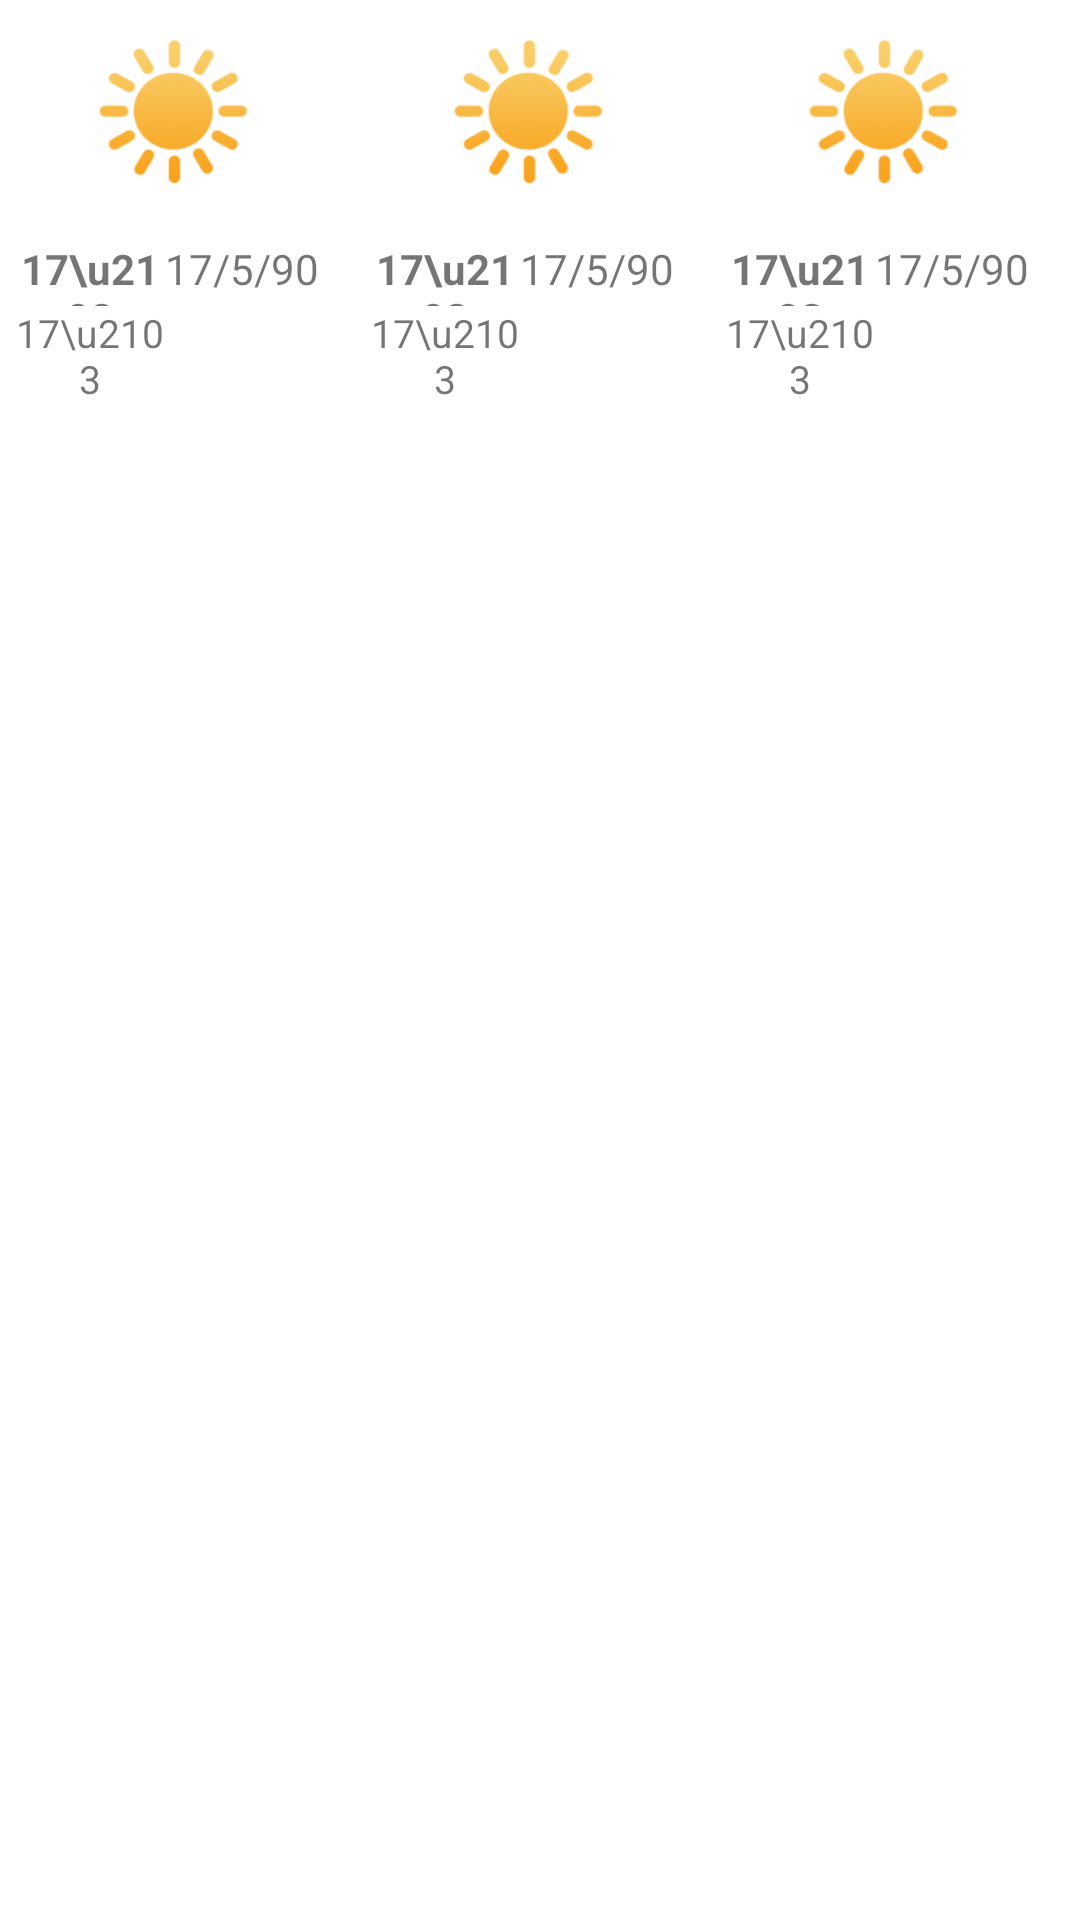

Reconstruct the res/layout file that produces this screen, plus the resources it refers to.
<!-- AndroidManifest.xml: application theme AppTheme -->
<!-- res/layout/weather_feed.xml -->
<?xml version="1.0" encoding="utf-8"?>
<LinearLayout
    android:layout_marginTop="5dp"
    xmlns:android="http://schemas.android.com/apk/res/android"
    android:layout_width="match_parent"
    android:layout_height="140dp"
    android:orientation="horizontal">

    <RelativeLayout
        android:layout_marginStart="5dp"
        android:layout_width="0dp"
        android:layout_height="match_parent"
        android:layout_weight="1"
        android:id="@+id/today_rl">

        <ImageView
            android:layout_marginStart="20dp"
            android:layout_width="80dp"
            android:layout_height="80dp"
            android:id="@+id/first_day_iv"
            android:src="@drawable/w01d"/>

        <TextView
            android:layout_below="@id/first_day_iv"
            android:layout_width="50dp"
            android:textSize="14sp"
            android:textStyle="bold"
            android:layout_height="22dp"
            android:gravity="center|top"
            android:text="17\u2103"
            android:id="@+id/first_day_max_weather_tv"/>

        <TextView
            android:layout_below="@id/first_day_max_weather_tv"
            android:layout_width="50dp"
            android:textSize="13sp"
            android:layout_height="match_parent"
            android:gravity="center|top"
            android:text="17\u2103"
            android:id="@+id/first_day_min_weather_tv"/>

        <TextView
            android:layout_below="@id/first_day_iv"
            android:layout_toEndOf="@id/first_day_max_weather_tv"
            android:layout_width="60dp"
            android:layout_height="match_parent"
            android:textSize="14sp"
            android:text="17/5/90"
            android:id="@+id/first_day_date_tv"/>

        <View
            android:layout_marginStart="10dp"
            android:layout_width="1dp"
            android:layout_height="match_parent"
            android:layout_marginVertical="7dp"
            android:layout_marginEnd="0dp"
            android:layout_toEndOf="@id/first_day_date_tv"
            android:background="#c0c0c0" />

    </RelativeLayout>

    <RelativeLayout
        android:layout_width="0dp"
        android:layout_height="match_parent"
        android:layout_weight="1"
        android:id="@+id/tomorrow_rl">

        <ImageView
            android:layout_marginStart="20dp"
            android:layout_width="80dp"
            android:layout_height="80dp"
            android:id="@+id/sec_day_iv"
            android:src="@drawable/w01d"/>

        <TextView
            android:layout_below="@id/sec_day_iv"
            android:layout_width="50dp"
            android:textSize="14sp"
            android:textStyle="bold"
            android:layout_height="22dp"
            android:gravity="center|top"
            android:text="17\u2103"
            android:id="@+id/sec_day_max_weather_tv"/>

        <TextView
            android:layout_below="@id/sec_day_max_weather_tv"
            android:layout_width="50dp"
            android:textSize="13sp"
            android:layout_height="match_parent"
            android:gravity="center|top"
            android:text="17\u2103"
            android:id="@+id/sec_day_min_weather_tv"/>

        <TextView
            android:layout_below="@id/sec_day_iv"
            android:layout_toEndOf="@id/sec_day_max_weather_tv"
            android:layout_width="60dp"
            android:textSize="14sp"
            android:layout_height="match_parent"
            android:text="17/5/90"
            android:id="@+id/sec_day_date_tv"/>

        <View
            android:layout_marginStart="10dp"
            android:layout_width="1dp"
            android:layout_height="match_parent"
            android:layout_marginVertical="7dp"
            android:layout_marginEnd="0dp"
            android:layout_toEndOf="@id/sec_day_date_tv"
            android:background="#c0c0c0" />

    </RelativeLayout>

    <RelativeLayout
        android:layout_width="0dp"
        android:layout_height="match_parent"
        android:layout_weight="1"
        android:id="@+id/in_two_days_rl">

        <ImageView
            android:layout_marginStart="20dp"
            android:layout_width="80dp"
            android:layout_height="80dp"
            android:id="@+id/third_day_iv"
            android:src="@drawable/w01d"/>

        <TextView
            android:layout_below="@id/third_day_iv"
            android:layout_width="50dp"
            android:textSize="14sp"
            android:textStyle="bold"
            android:layout_height="22dp"
            android:gravity="center|top"
            android:text="17\u2103"
            android:id="@+id/third_day_max_weather_tv"/>

        <TextView
            android:layout_below="@id/third_day_max_weather_tv"
            android:layout_width="50dp"
            android:textSize="13sp"
            android:layout_height="match_parent"
            android:gravity="center|top"
            android:text="17\u2103"
            android:id="@+id/third_day_min_weather_tv"/>


        <TextView
            android:layout_below="@id/third_day_iv"
            android:layout_toEndOf="@id/third_day_max_weather_tv"
            android:layout_width="60dp"
            android:textSize="14sp"
            android:layout_height="match_parent"
            android:text="17/5/90"
            android:id="@+id/third_day_date_tv"/>
    </RelativeLayout>

</LinearLayout>
<!-- resources referenced by this layout -->
<resources>
  <!-- drawable w01d: png bitmap (drawable, 10293 bytes) -->
  <style name="AppTheme" parent="Theme.MaterialComponents.Light">
          
          <item name="colorPrimary">#5D06D6</item>
          <item name="colorPrimaryDark">@color/colorPrimaryDark</item>
          <item name="colorAccent">@color/colorAccent</item>
          <item name="shapeAppearanceMediumComponent">@style/ShapeAppearance.App.MediumComponent</item>
      </style>
  <color name="colorPrimaryDark">#3700B3</color>
  <color name="colorAccent">#9575CD</color>
  <style name="ShapeAppearance.App.MediumComponent" parent="ShapeAppearance.MaterialComponents.MediumComponent">
          <item name="cornerFamily">cut</item>
          <item name="cornerSize">3dp</item>
      </style>
</resources>
